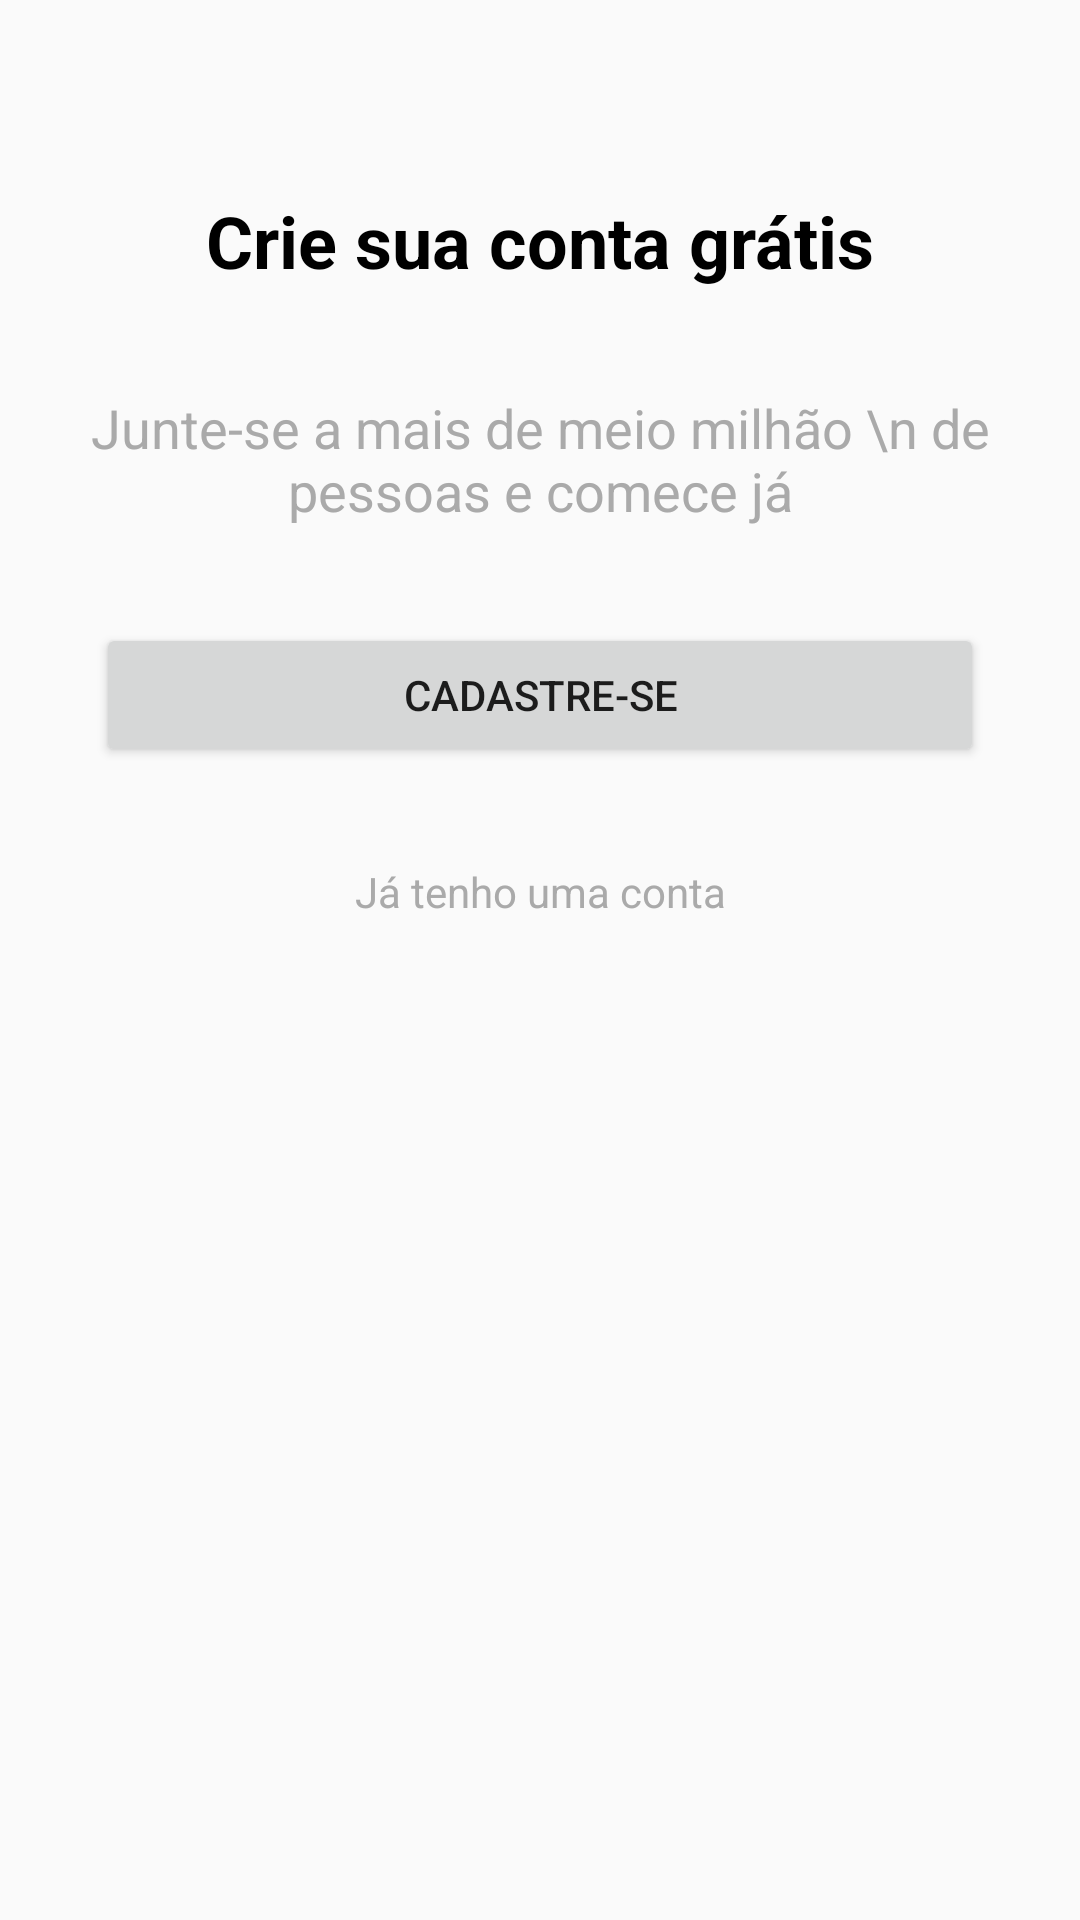

Android layout source for this screen:
<!-- AndroidManifest.xml: application theme AppTheme -->
<!-- res/layout/cadastro_fragment.xml -->
<?xml version="1.0" encoding="utf-8"?>
<android.support.constraint.ConstraintLayout xmlns:android="http://schemas.android.com/apk/res/android"
    xmlns:app="http://schemas.android.com/apk/res-auto"
    xmlns:tools="http://schemas.android.com/tools"
    android:layout_width="match_parent"
    android:layout_height="match_parent">

    <TextView
        android:id="@+id/textView"
        android:layout_width="wrap_content"
        android:layout_height="wrap_content"
        android:layout_marginTop="64dp"
        android:text="Crie sua conta grátis"
        android:textColor="@android:color/black"
        android:textSize="24sp"
        android:textStyle="bold"
        app:layout_constraintEnd_toEndOf="parent"
        app:layout_constraintStart_toStartOf="parent"
        app:layout_constraintTop_toTopOf="parent" />

    <TextView
        android:id="@+id/textView2"
        android:layout_width="wrap_content"
        android:layout_height="wrap_content"
        android:layout_marginTop="34dp"
        android:gravity="center"
        android:text="Junte-se a mais de meio milhão \n de pessoas e comece já"
        android:textColor="@android:color/darker_gray"
        android:textSize="18sp"
        app:layout_constraintEnd_toEndOf="parent"
        app:layout_constraintStart_toStartOf="parent"
        app:layout_constraintTop_toBottomOf="@+id/textView" />

    <Button
        android:id="@+id/button"
        android:layout_width="0dp"
        android:layout_height="wrap_content"
        android:layout_marginStart="32dp"
        android:layout_marginLeft="32dp"
        android:layout_marginTop="32dp"
        android:layout_marginEnd="32dp"
        android:layout_marginRight="32dp"
        android:onClick="btCadastrar"
        android:text="Cadastre-se"
        app:layout_constraintEnd_toEndOf="parent"
        app:layout_constraintStart_toStartOf="parent"
        app:layout_constraintTop_toBottomOf="@+id/textView2" />

    <TextView
        android:id="@+id/textView3"
        android:layout_width="wrap_content"
        android:layout_height="wrap_content"
        android:layout_marginTop="32dp"
        android:onClick="btEntrar"
        android:text="Já tenho uma conta"
        android:textColor="@android:color/darker_gray"
        app:layout_constraintEnd_toEndOf="parent"
        app:layout_constraintStart_toStartOf="parent"
        app:layout_constraintTop_toBottomOf="@+id/button" />
</android.support.constraint.ConstraintLayout>
<!-- resources referenced by this layout -->
<resources>
  <style name="AppTheme" parent="Theme.AppCompat.Light.DarkActionBar">
          
          <item name="colorPrimary">@color/colorPrimary</item>
          <item name="colorPrimaryDark">@color/colorPrimaryDark</item>
          <item name="colorAccent">@color/colorAccent</item>
      </style>
  <color name="colorPrimary">#008577</color>
  <color name="colorPrimaryDark">#00574B</color>
  <color name="colorAccent">#D81B60</color>
</resources>
